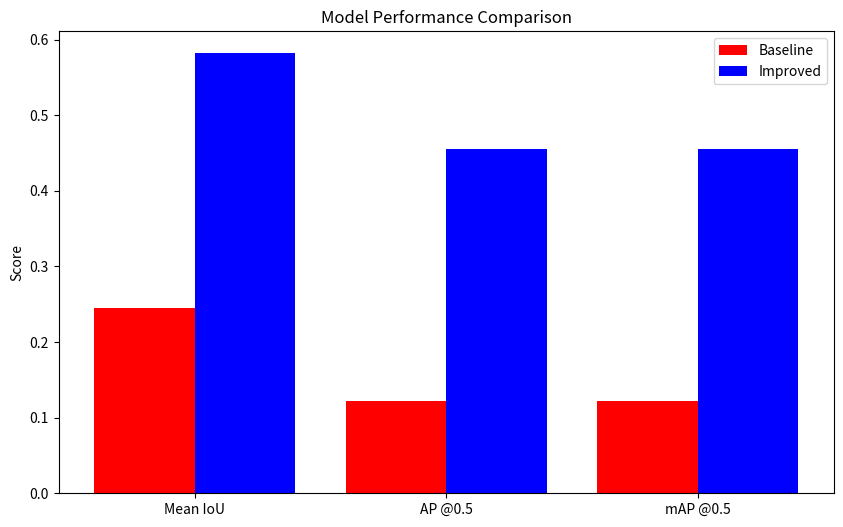
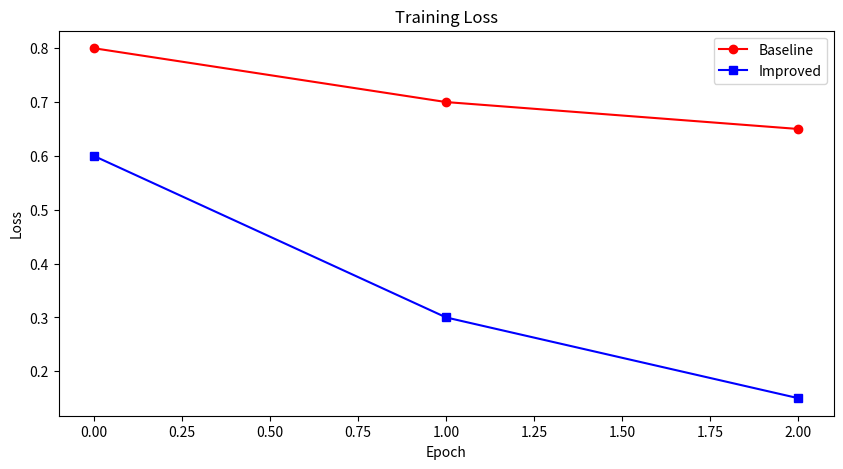
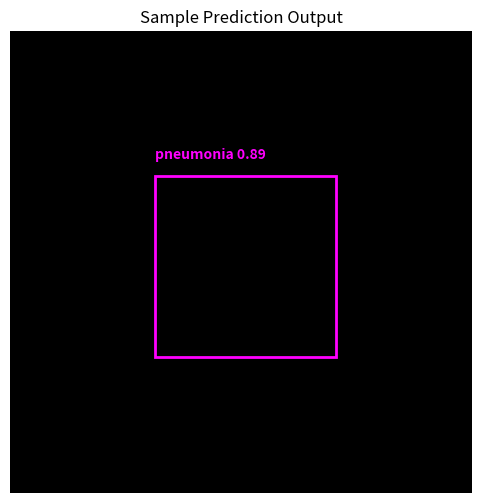

The script that saved these images, in order:
import matplotlib.pyplot as plt
import numpy as np

# Performance Comparison
plt.figure(figsize=(10, 6))
metrics = ['Mean IoU', 'AP @0.5', 'mAP @0.5']
baseline = [0.245, 0.122, 0.122]
improved = [0.582, 0.456, 0.456]
x = np.arange(len(metrics))
plt.bar(x - 0.2, baseline, 0.4, label='Baseline', color='red')
plt.bar(x + 0.2, improved, 0.4, label='Improved', color='blue')
plt.xticks(x, metrics)
plt.ylabel('Score')
plt.title('Model Performance Comparison')
plt.legend()
plt.savefig('comparison.png')

# Training Loss
plt.figure(figsize=(10, 5))
plt.plot([0.8, 0.7, 0.65], 'ro-', label='Baseline')
plt.plot([0.6, 0.3, 0.15], 'bs-', label='Improved')
plt.xlabel('Epoch'); plt.ylabel('Loss')
plt.title('Training Loss')
plt.legend()
plt.savefig('training_loss.png')

# Dummy Prediction
plt.figure(figsize=(6, 6))
plt.imshow(np.zeros((256, 256)), cmap='gray')
plt.gca().add_patch(plt.Rectangle((80, 80), 100, 100, linewidth=2, edgecolor='magenta', facecolor='none'))
plt.text(80, 70, 'pneumonia 0.89', color='magenta', fontweight='bold')
plt.title('Sample Prediction Output')
plt.axis('off')
plt.savefig('predictions.png')

print("Mock results generated.")
